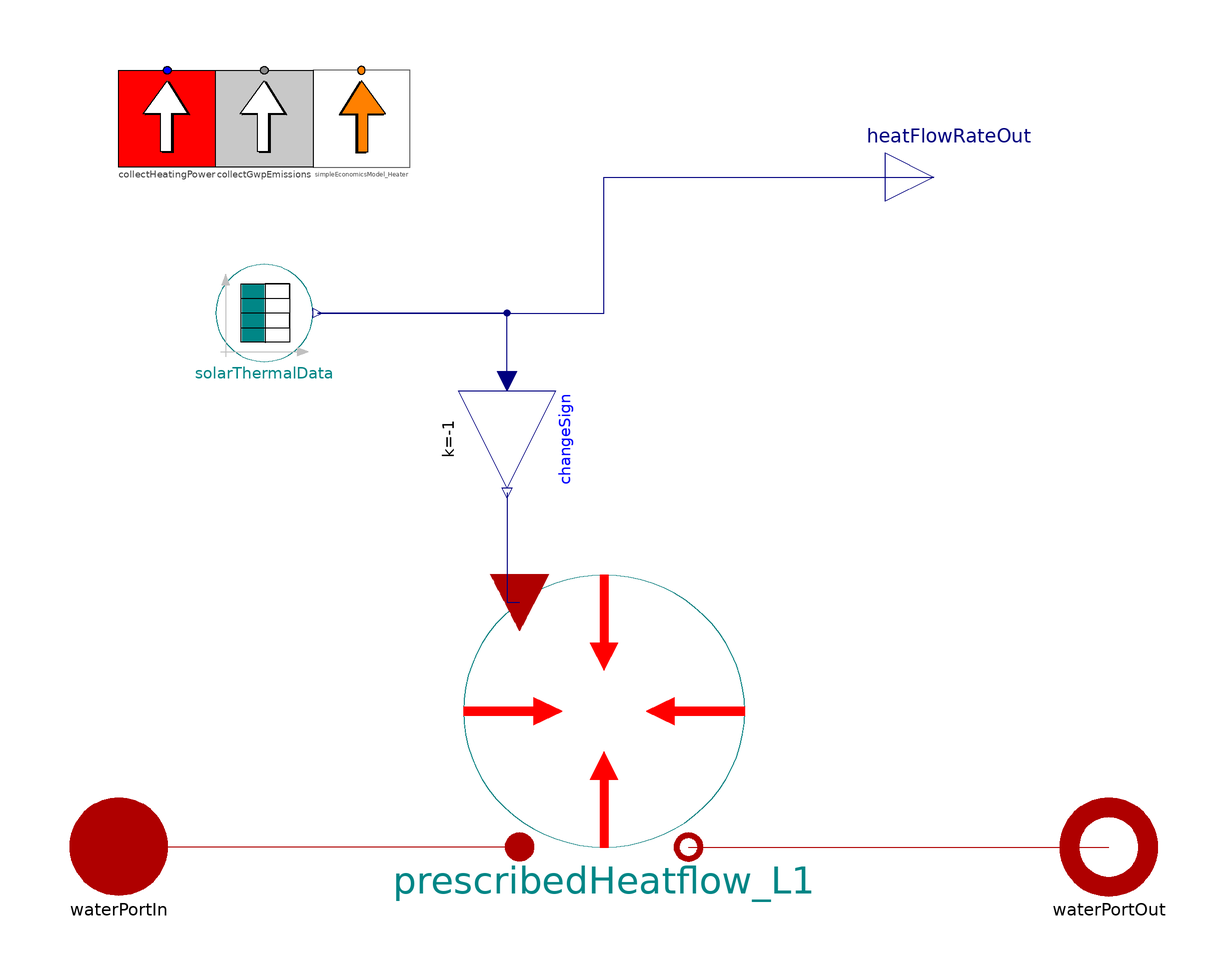

This picture is the connection diagram that the Modelica source below describes through its graphical annotations.

model SolarThermal_L0 "Table-based solar thermal module with collecting statistics"



//________________________________________________________________________________//
// Component of the TransiEnt Library, version: 2.0.1                             //
//                                                                                //
// Licensed by Hamburg University of Technology under the 3-BSD-clause.           //
// Copyright 2021, Hamburg University of Technology.                              //
//________________________________________________________________________________//
//                                                                                //
// TransiEnt.EE, ResiliEntEE, IntegraNet and IntegraNet II are research projects  //
// supported by the German Federal Ministry of Economics and Energy               //
// (FKZ 03ET4003, 03ET4048, 0324027 and 03EI1008).                                //
// The TransiEnt Library research team consists of the following project partners://
// Institute of Engineering Thermodynamics (Hamburg University of Technology),    //
// Institute of Energy Systems (Hamburg University of Technology),                //
// Institute of Electrical Power and Energy Technology                            //
// (Hamburg University of Technology)                                             //
// Fraunhofer Institute for Environmental, Safety, and Energy Technology UMSICHT, //
// Gas- und Wärme-Institut Essen						  //
// and                                                                            //
// XRG Simulation GmbH (Hamburg, Germany).                                        //
//________________________________________________________________________________//





  // _____________________________________________
  //
  //          Imports and Class Hierarchy
  // _____________________________________________
    extends TransiEnt.Basics.Icons.SolarThermalCollector;

  // _____________________________________________
  //
  //             Visible Parameters
  // _____________________________________________
  parameter TILMedia.VLEFluidTypes.BaseVLEFluid Medium = simCenter.fluid1 "Medium in the component";
  parameter Modelica.Units.SI.PressureDifference p_drop=1e5 "Nominal pressure drop";
  parameter Modelica.Units.SI.HeatFlowRate Q_flow_n=750e3 "Nominal heat flow rate (cost calculation)";

  parameter Real scaleData = 600/1054 "Scaling factor" annotation(Dialog(group="Data"));
  parameter String relativepath = "/heat/SolarThermalHeatFlow_900s.txt" "Path for table data relative to source directory"
                                                                                                    annotation(Evaluate=true, HideResult=true, Dialog(enable=not use_absolute_path, group="Data"));
  // _____________________________________________
  //
  //                 Outer Models
  // _____________________________________________
  outer TransiEnt.ModelStatistics modelStatistics;
  outer TransiEnt.SimCenter simCenter;

  // _____________________________________________
  //
  //                  Interfaces
  // _____________________________________________
  TransiEnt.Basics.Interfaces.Thermal.FluidPortIn waterPortIn(Medium=Medium) annotation (Placement(transformation(extent={{-110,-70},{-90,-50}}), iconTransformation(extent={{90,-10},{110,10}})));
  TransiEnt.Basics.Interfaces.Thermal.FluidPortOut waterPortOut(Medium=Medium) annotation (Placement(transformation(extent={{94,-70},{114,-50}}), iconTransformation(extent={{-110,-10},{-90,10}})));

  // _____________________________________________
  //
  //           Instances of other Classes
  // _____________________________________________
  Components.Boundaries.Heat.Heatflow_L1 prescribedHeatflow_L1(p_drop=p_drop) annotation (Placement(transformation(extent={{-29,-60},{29,-4}})));

  TransiEnt.Basics.Tables.GenericDataTable solarThermalData(
    change_of_sign=true,
    relativepath=relativepath,
    constantfactor=scaleData) annotation (Placement(transformation(extent={{-80,40},{-60,60}})));
  TransiEnt.Components.Statistics.Collectors.LocalCollectors.CollectHeatingPower collectHeatingPower(typeOfResource=TransiEnt.Basics.Types.TypeOfResource.Renewable) annotation (Placement(transformation(extent={{-100,100},{-80,80}})));
  TransiEnt.Components.Statistics.Collectors.LocalCollectors.HeatingPlantCost simpleEconomicsModel_Heater(
    Q_flow_n=Q_flow_n,
    Q_flow_is=heatFlowRateOut,
    Q_flow_fuel_is=0,
    m_flow_CDE_is=0,
    redeclare model HeatingPlantCostModel = Components.Statistics.ConfigurationData.PowerProducerCostSpecs.Biomass (
        Cspec_inv_der_E=0,
        factor_OM=0,
        Cspec_OM_W_el=0,
        Cspec_fuel=0,
        m_flow_CDEspec_fuel=0),
    consumes_H_flow=false,
    produces_m_flow_CDE=false)  annotation (Placement(transformation(
        extent={{-10,-10},{10,10}},
        rotation=180,
        origin={-50,90})));

  TransiEnt.Basics.Interfaces.Thermal.HeatFlowRateOut heatFlowRateOut "negative" annotation (Placement(transformation(extent={{58,68},{78,88}}), iconTransformation(extent={{58,68},{78,88}})));
  Modelica.Blocks.Math.Gain changeSign(k=-1) annotation (Placement(transformation(extent={{-10,-10},{10,10}},
        rotation=-90,
        origin={-20,24})));
  TransiEnt.Components.Statistics.Collectors.LocalCollectors.CollectGwpEmissionsHeat collectGwpEmissions(typeOfEnergyCarrierHeat=TransiEnt.Basics.Types.TypeOfPrimaryEnergyCarrierHeat.Solar) annotation (Placement(transformation(extent={{-80,100},{-60,80}})));
protected
  TransiEnt.Components.Statistics.Functions.GetFuelSpecificCO2Emissions fuelSpecificCO2Emissions(typeOfPrimaryEnergyCarrier=TransiEnt.Basics.Types.TypeOfPrimaryEnergyCarrier.Solar);
  // _____________________________________________
  //
  //             Variable Declarations
  // _____________________________________________

  // _____________________________________________
  //
  //           Characteristic Equations
  // _____________________________________________

equation
 // Statistics
 // Heating power Q_flow has to be negative
 collectHeatingPower.heatFlowCollector.Q_flow= heatFlowRateOut;

 // Emissions
 collectGwpEmissions.gwpCollector.m_flow_cde=-fuelSpecificCO2Emissions.m_flow_CDE_per_Energy*heatFlowRateOut;

 connect(modelStatistics.costsCollector,simpleEconomicsModel_Heater.costsCollector);

  // _____________________________________________
  //
  //               Connect Statements
  // _____________________________________________
  connect(modelStatistics.heatFlowCollector[TransiEnt.Basics.Types.TypeOfResource.Renewable],collectHeatingPower.heatFlowCollector);
  connect(modelStatistics.gwpCollectorHeat[TransiEnt.Basics.Types.TypeOfPrimaryEnergyCarrier.Solar],collectGwpEmissions.gwpCollector);

  connect(solarThermalData.y1, heatFlowRateOut) annotation (Line(points={{-59,50},{-30,50},{0,50},{0,78},{68,78}},  color={0,0,127}));
  connect(changeSign.y, prescribedHeatflow_L1.Q_flow_prescribed) annotation (Line(points={{-20,13},{-20,-9.6},{-17.4,-9.6}},   color={0,0,127}));
  connect(changeSign.u,solarThermalData. y1) annotation (Line(points={{-20,36},{-20,50},{-59,50}}, color={0,0,127}));
  connect(prescribedHeatflow_L1.fluidPortOut, waterPortOut) annotation (Line(
      points={{17.4,-60},{104,-60},{104,-60}},
      color={175,0,0},
      smooth=Smooth.None));
  connect(prescribedHeatflow_L1.fluidPortIn, waterPortIn) annotation (Line(
      points={{-17.4,-60},{-62,-60},{-62,-60},{-100,-60}},
      color={175,0,0},
      smooth=Smooth.None));

  annotation (defaultComponentName="solarThermal",Diagram(graphics,
                                                          coordinateSystem(preserveAspectRatio=false, extent={{-100,-100},{100,100}})),Documentation(info="<html>
<h4><span style=\"color: #008000\">1. Purpose of model</span></h4>
<p>Ideal table based solar thermal model. Heat is directly given on medlium. No heat transfer or dynamic behaviour considered. </p>
<h4><span style=\"color: #008000\">2. Level of detail, physical effects considered, and physical insight</span></h4>
<p>(Purely technical component without physical modeling.)</p>
<h4><span style=\"color: #008000\">3. Limits of validity </span></h4>
<p>(Purely technical component without physical modeling.)</p>
<h4><span style=\"color: #008000\">4. Interfaces</span></h4>
<p>(no remarks)</p>
<h4><span style=\"color: #008000\">5. Nomenclature</span></h4>
<p>(no elements)</p>
<h4><span style=\"color: #008000\">6. Governing Equations</span></h4>
<p>(no equations)</p>
<h4><span style=\"color: #008000\">7. Remarks for Usage</span></h4>
<p>(no remarks)</p>
<h4><span style=\"color: #008000\">8. Validation</span></h4>
<p>Tested in check model &quot;TransiEnt.Producer.Heat.SolarThermal.Check.TestSolarThermal_L0&quot;</p>
<h4><span style=\"color: #008000\">9. References</span></h4>
<p>(no remarks)</p>
<h4><span style=\"color: #008000\">10. Version History</span></h4>
<p>Model created by Arne Koeppen (arne.koeppen@tuhh.de) June 2014</p>
<p><span style=\"font-family: MS Shell Dlg 2;\">Model modified by Tobias Ramm (tobias.ramm@tuhh.de) November 2015</span></p>
<p><span style=\"font-family: MS Shell Dlg 2;\">Model modified by Lisa Andresen (andresen@tuhh.de) December 2015</span></p>
</html>"),
    Icon(graphics,
         coordinateSystem(preserveAspectRatio=false, extent={{-100,-100},{100,100}})));
end SolarThermal_L0;